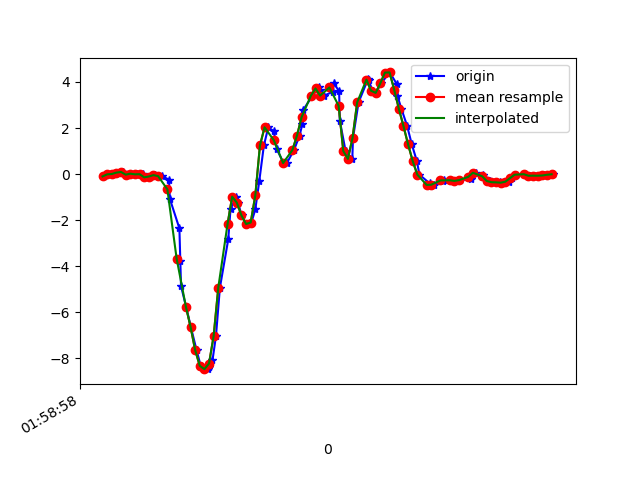

Data behind this chart, as committed beside it:
1617760738268, 456374967928872, -0.10315543, -0.035963252, -0.021894142
1617760738297, 456374986950552, -0.01397, 0.07644, 0.009871
1617760738310, 456375005997032, 0.001913, -0.0885, -0.008455
1617760738333, 456375025018712, 0.063, 0.1595, -0.01212
1617760738347, 456375044065176, 0.08866, -0.2302, 0.02698
1617760738366, 456375063079784, -0.02741, 0.003132, -0.028
1617760738385, 456375082100776, 0.01657, 0.02268, 0.03308
1617760738410, 456375101146600, -0.01275, -0.1215, -0.00479
1617760738434, 456375120167592, -0.005417, 0.2072, 0.009871
1617760738448, 456375139188616, -0.1435, -0.1752, 0.04041
1617760738467, 456375158239656, -0.1068, 0.1424, 0.00254
1617760738486, 456375177391793, -0.04696, 0.07888, 0.05752
1617760738516, 456375196413169, -0.09094, -0.05185, 0.06485
1617760738547, 456375215459313, -0.2388, 0.0801, 0.06241
1617760738551, 456375234480689, -1.085, 0.2401, 0.176
1617760738592, 456375253502065, -2.362, -0.1129, 0.2799
1617760738596, 456375272543185, -3.781, 0.0801, 0.3275
1617760738599, 456375291564305, -4.867, -0.1471, 0.4204
1617760738621, 456375310585361, -5.761, -0.8081, 0.3801
1617760738641, 456375329631281, -6.63, -1.114, 0.264
1617760738666, 456375348652401, -7.645, -1.079, 0.09906
1617760738684, 456375367666353, -8.332, -1.325, -0.1025
1617760738717, 456375386711985, -8.478, -1.327, -0.3884
1617760738720, 456375405732721, -8.375, -1.176, -0.7464
1617760738735, 456375424753585, -8.091, -0.9303, -0.8747
1617760738750, 456375443799153, -7.035, -0.3634, -0.8466
1617760738767, 456375462817585, -4.936, 0.4442, -0.6499
1617760738803, 456375481863089, -2.841, 1.327, -0.6352
1617760738813, 456375500883761, -1.507, 2.2, -0.6804
1617760738838, 456375519904497, -0.9828, 2.883, -0.7256
1617760738845, 456375538950001, -1.239, 3.312, -0.849
1617760738861, 456375557970673, -1.798, 3.639, -0.8185
1617760738880, 456375576934001, -2.17, 3.905, -0.634
1617760738903, 456375595952049, -2.107, 4.25, -0.3823
1617760738920, 456375614970097, -1.536, 4.561, -0.3053
1617760738937, 456375634012913, -0.3121, 4.641, -0.3628
1617760738957, 456375653030961, 1.241, 4.721, -0.3994
1617760738976, 456375672080113, 2.031, 4.798, -0.4153
1617760739000, 456375691123825, 1.86, 4.21, -0.4409
1617760739013, 456375710142769, 1.073, 3.27, -0.5448
1617760739043, 456375729186545, 0.4637, 2.619, -0.7195
1617760739057, 456375748205425, 0.4918, 2.148, -0.7085
1617760739087, 456375767253297, 1.039, 1.712, -0.5717
1617760739111, 456375786297777, 1.67, 1.103, -0.4177
1617760739123, 456375805317489, 2.158, 0.5126, -0.3188
1617760739127, 456375824361969, 2.787, -0.02375, -0.221
1617760739167, 456375843381681, 3.402, -0.3292, 0.04286
1617760739194, 456375862401457, 3.766, -0.5772, 0.3837
1617760739198, 456375881458993, 3.671, -0.879, 0.7295
1617760739218, 456375900479089, 3.409, -1.274, 1.068
1617760739255, 456375919498993, 3.577, -1.562, 1.305
1617760739258, 456375938543857, 3.947, -1.534, 1.576
1617760739282, 456375957563889, 3.607, -1.358, 1.923
1617760739285, 456375976596849, 2.318, -1.319, 2.208
1617760739310, 456375995617009, 1, -1.49, 2.461
1617760739339, 456376014662129, 0.6592, -1.716, 2.605
1617760739342, 456376033682545, 1.567, -1.757, 2.633
1617760739366, 456376052702833, 3.114, -1.511, 2.589
1617760739407, 456376071752945, 4.13, -1.067, 2.568
1617760739409, 456376090773233, 4.07, -0.6419, 2.574
1617760739427, 456376109793777, 3.621, -0.4416, 2.557
... 41 more rows
